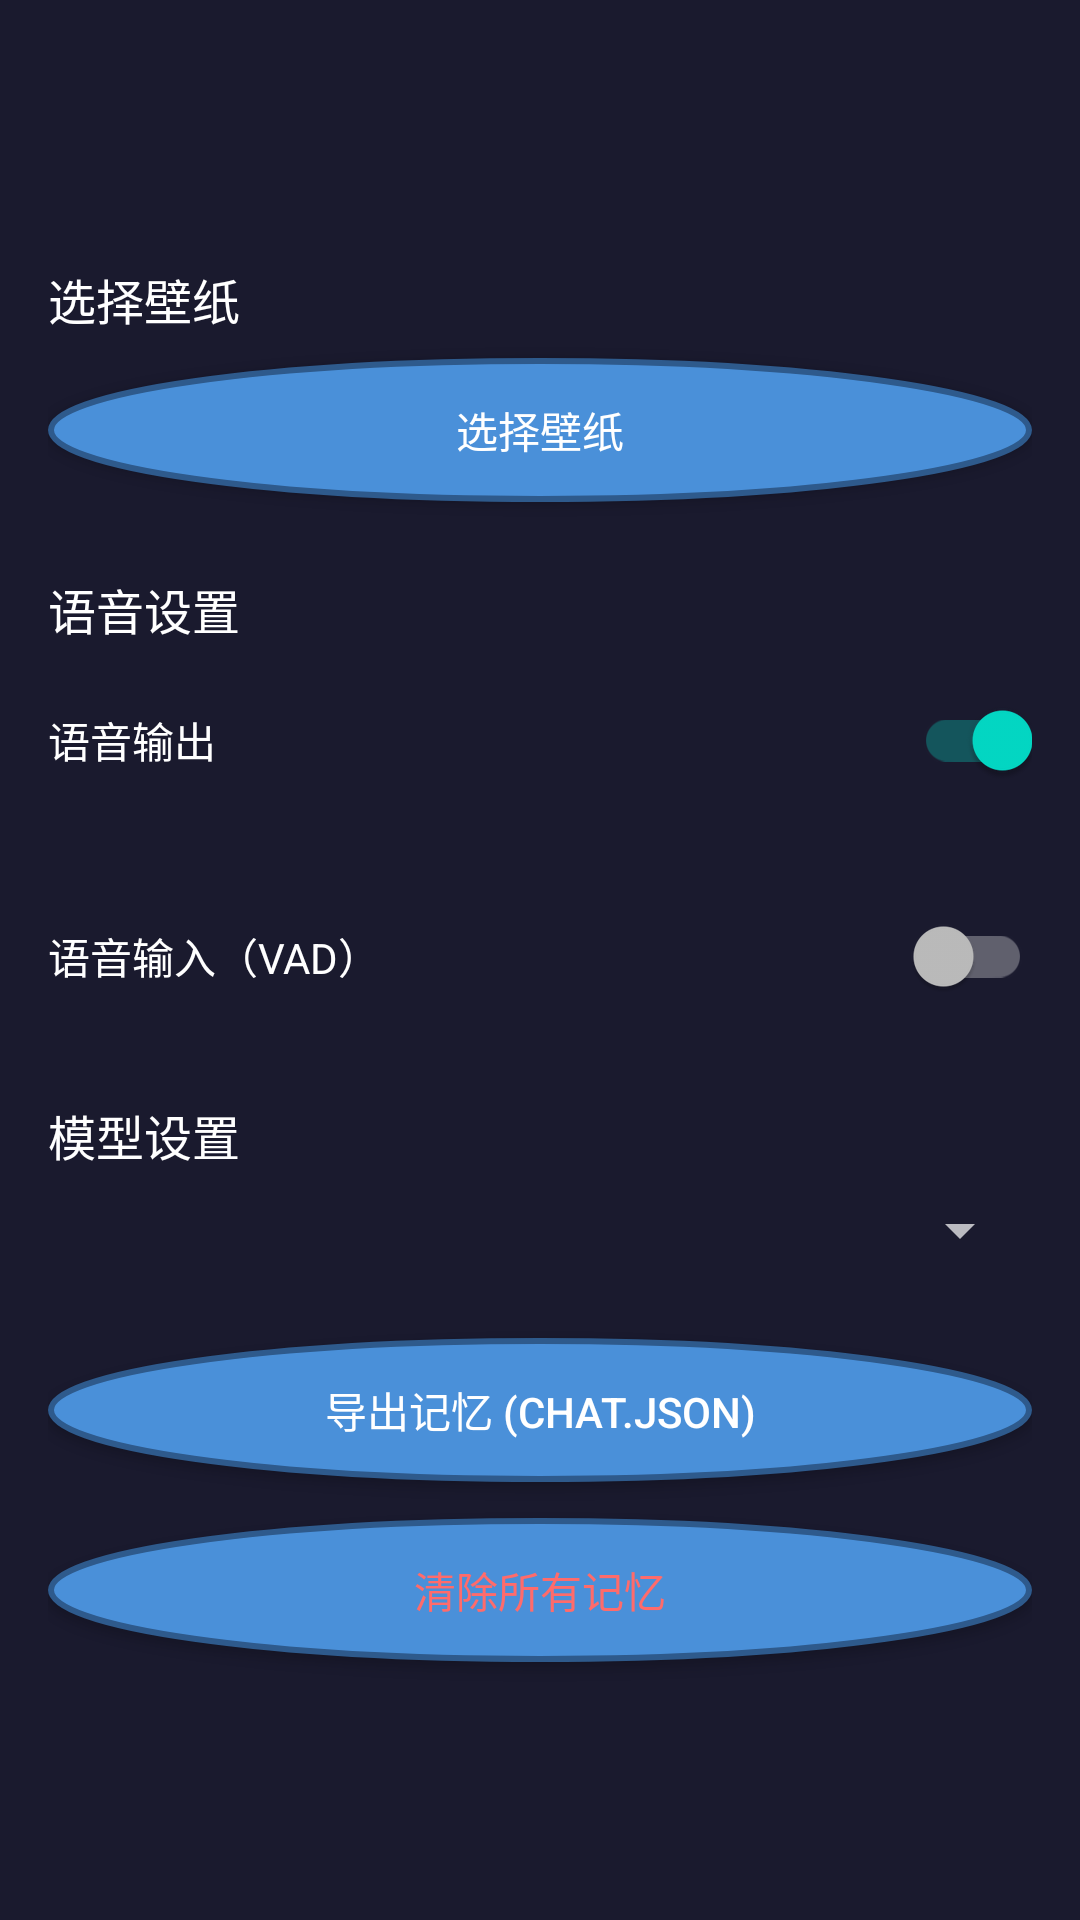

Produce the Android XML layout that renders to this screen, including the resource entries it uses.
<!-- AndroidManifest.xml: application theme Theme.StarHoshino -->
<!-- res/layout/activity_settings.xml -->
<?xml version="1.0" encoding="utf-8"?>
<LinearLayout
    xmlns:android="http://schemas.android.com/apk/res/android"
    xmlns:app="http://schemas.android.com/apk/res-auto"
    android:layout_width="match_parent"
    android:layout_height="match_parent"
    android:orientation="vertical"
    android:background="@color/bg_dark"
    android:padding="16dp">

    <com.google.android.material.appbar.MaterialToolbar
        android:id="@+id/toolbar"
        android:layout_width="match_parent"
        android:layout_height="?attr/actionBarSize"
        android:background="@color/bg_dark"
        app:titleTextColor="@color/text_primary" />

    <ScrollView
        android:layout_width="match_parent"
        android:layout_height="match_parent">

        <LinearLayout
            android:layout_width="match_parent"
            android:layout_height="wrap_content"
            android:orientation="vertical"
            android:paddingTop="16dp">

            
            <TextView
                android:layout_width="match_parent"
                android:layout_height="wrap_content"
                android:text="@string/hint_wallpaper"
                android:textColor="@color/text_primary"
                android:textSize="16sp"
                android:layout_marginBottom="8dp" />

            <Button
                android:id="@+id/btn_wallpaper"
                android:layout_width="match_parent"
                android:layout_height="wrap_content"
                android:text="选择壁纸"
                android:background="@drawable/btn_round_bg"
                android:textColor="@color/text_primary"
                android:layout_marginBottom="24dp" />

            
            <TextView
                android:layout_width="match_parent"
                android:layout_height="wrap_content"
                android:text="@string/hint_voice"
                android:textColor="@color/text_primary"
                android:textSize="16sp"
                android:layout_marginBottom="8dp" />

            <androidx.appcompat.widget.SwitchCompat
                android:id="@+id/switch_tts"
                android:layout_width="match_parent"
                android:layout_height="wrap_content"
                android:text="语音输出"
                android:textColor="@color/text_primary"
                android:checked="true"
                android:layout_marginBottom="24dp" />

            <androidx.appcompat.widget.SwitchCompat
                android:id="@+id/switch_vad"
                android:layout_width="match_parent"
                android:layout_height="wrap_content"
                android:text="语音输入（VAD）"
                android:textColor="@color/text_primary"
                android:checked="false"
                android:layout_marginBottom="24dp" />

            
            <TextView
                android:layout_width="match_parent"
                android:layout_height="wrap_content"
                android:text="@string/hint_model"
                android:textColor="@color/text_primary"
                android:textSize="16sp"
                android:layout_marginBottom="8dp" />

            <Spinner
                android:id="@+id/spinner_model"
                android:layout_width="match_parent"
                android:layout_height="wrap_content"
                android:layout_marginBottom="24dp" />

            
            <Button
                android:id="@+id/btn_export"
                android:layout_width="match_parent"
                android:layout_height="wrap_content"
                android:text="导出记忆 (chat.json)"
                android:background="@drawable/btn_round_bg"
                android:textColor="@color/text_primary"
                android:layout_marginBottom="12dp" />

            <Button
                android:id="@+id/btn_clear"
                android:layout_width="match_parent"
                android:layout_height="wrap_content"
                android:text="清除所有记忆"
                android:background="@drawable/btn_round_bg"
                android:textColor="#FF6B6B"
                android:layout_marginBottom="24dp" />

        </LinearLayout>
    </ScrollView>

</LinearLayout>
<!-- resources referenced by this layout -->
<resources>
  <color name="bg_dark">#1A1A2E</color>
  <color name="text_primary">#FFFFFF</color>
  <!-- drawable btn_round_bg (drawable) -->
  <?xml version="1.0" encoding="utf-8"?>
  <selector xmlns:android="http://schemas.android.com/apk/res/android">
      <item android:state_pressed="true">
          <shape android:shape="oval">
              <solid android:color="@color/hoshino_blue_dark" />
              <stroke android:width="2dp" android:color="@color/wave_active" />
          </shape>
      </item>
      <item>
          <shape android:shape="oval">
              <solid android:color="@color/hoshino_blue" />
              <stroke android:width="2dp" android:color="@color/hoshino_blue_dark" />
          </shape>
      </item>
  </selector>
  <string name="hint_model">模型设置</string>
  <string name="hint_voice">语音设置</string>
  <string name="hint_wallpaper">选择壁纸</string>
  <style name="Theme.StarHoshino" parent="Theme.MaterialComponents.NoActionBar">
          <item name="android:windowBackground">@color/bg_dark</item>
          <item name="android:statusBarColor">@android:color/transparent</item>
          <item name="android:navigationBarColor">@android:color/transparent</item>
          <item name="android:windowFullscreen">true</item>
      </style>
  <color name="hoshino_blue_dark">#2E5A8C</color>
  <color name="wave_active">#7EC8E3</color>
  <color name="hoshino_blue">#4A90D9</color>
</resources>
